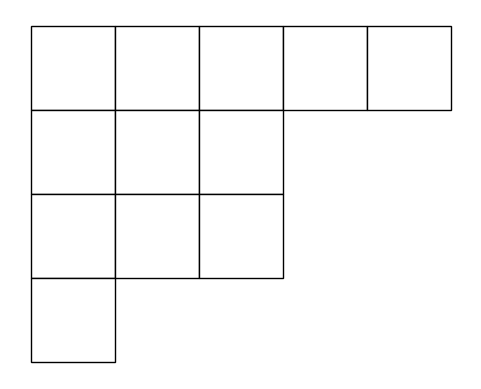

Here is the Python script that generated this plot:
import matplotlib.pyplot as plt

def draw_young_diagram(shape):
    fig, ax = plt.subplots()
    ax.set_aspect('equal', 'box')
    ax.set_axis_off()

    # Draw the Young diagram
    for i in range(len(shape)):
        for j in range(shape[i]):
            square = plt.Rectangle((j, -i), 1, 1, facecolor='white', edgecolor='black')
            ax.add_patch(square)

    ax.autoscale_view()
    # plt.show()
    plt.savefig(f"youngDiagram{shape}.png",dpi=600,transparent=True)

# Example usage
shape = [5, 3, 3,1]
draw_young_diagram(shape)
